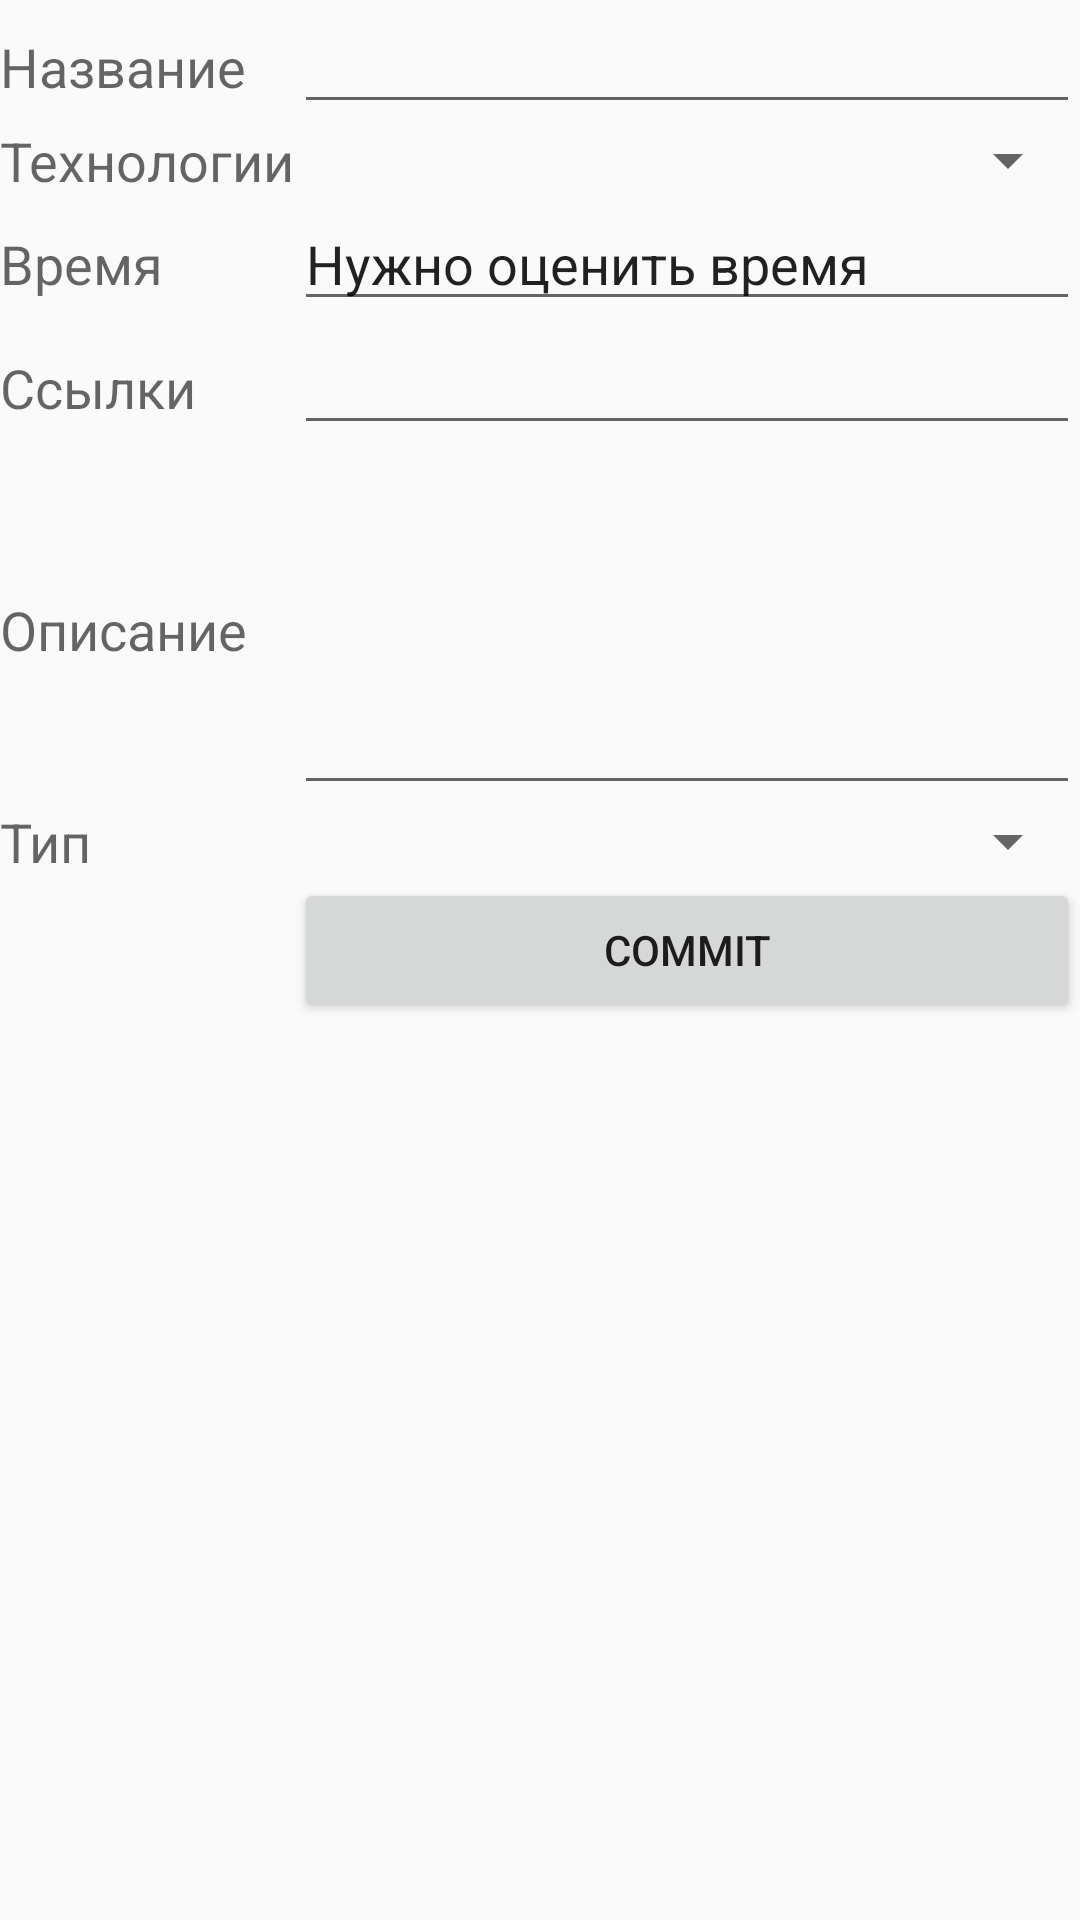

This screen was rendered from an Android layout file. Write that file and the resources it references.
<!-- AndroidManifest.xml: application theme AppTheme -->
<!-- res/layout/activity_task.xml -->
<?xml version="1.0" encoding="utf-8"?>
<TableLayout xmlns:android="http://schemas.android.com/apk/res/android"
    xmlns:tools="http://schemas.android.com/tools"
    android:layout_width="match_parent"
    android:layout_height="match_parent"
    tools:context="io.github.example.petprojectnavigator.TaskActivity"
    android:stretchColumns="1">

    <TableRow
        android:layout_width="match_parent"
        android:layout_height="match_parent">

        <TextView
            android:textAppearance="?android:attr/textAppearanceMedium"
            android:text="@string/project_lbl_name"
            android:id="@+id/lbl_name"
            android:layout_column="0" />

        <EditText
            android:layout_width="fill_parent"
            android:layout_height="wrap_content"
            android:id="@+id/e_name"
            android:layout_column="1" />

    </TableRow>

    <TableRow
        android:layout_width="match_parent"
        android:layout_height="match_parent">

        <TextView
            android:textAppearance="?android:attr/textAppearanceMedium"
            android:text="@string/project_lbl_tech"
            android:id="@+id/lbl_tech"
            android:layout_column="0" />

        <Spinner
            android:layout_width="wrap_content"
            android:layout_height="wrap_content"
            android:id="@+id/s_tech"
            android:layout_column="1" />
    </TableRow>

    <TableRow
        android:layout_width="match_parent"
        android:layout_height="match_parent">

        <TextView
            android:textAppearance="?android:attr/textAppearanceMedium"
            android:text="@string/project_lbl_time"
            android:id="@+id/lbl_time"
            android:layout_column="0" />

        <AutoCompleteTextView
            android:text="@string/task_edit_time"
            android:layout_width="wrap_content"
            android:layout_height="wrap_content"
            android:id="@+id/e_time" />

    </TableRow>

    <TableRow
        android:layout_width="match_parent"
        android:layout_height="match_parent">

        <TextView
            android:textAppearance="?android:attr/textAppearanceMedium"
            android:text="@string/project_lbl_links"
            android:id="@+id/lbl_links"
            android:layout_column="0" />

        <EditText
            android:layout_width="wrap_content"
            android:layout_height="wrap_content"
            android:id="@+id/e_links"
            android:layout_column="1" />

    </TableRow>

    <TableRow
        android:layout_width="match_parent"
        android:layout_height="match_parent">

        <TextView
            android:textAppearance="?android:attr/textAppearanceMedium"
            android:text="@string/project_lbl_desc"
            android:id="@+id/lbl_desc"
            android:layout_column="0" />

        <EditText
            android:layout_width="fill_parent"
            android:layout_height="120dp"
            android:id="@+id/e_desc"
            android:layout_column="1" />

    </TableRow>

    <TableRow
        android:layout_width="match_parent"
        android:layout_height="match_parent">

        <TextView
            android:textAppearance="?android:attr/textAppearanceMedium"
            android:text="@string/project_lbl_type"
            android:id="@+id/lbl_type"
            android:layout_column="0" />

        <Spinner
            android:layout_width="wrap_content"
            android:layout_height="wrap_content"
            android:id="@+id/s_type"
            android:layout_column="1" />

    </TableRow>

    <TableRow
        android:layout_width="match_parent"
        android:layout_height="match_parent">

        <Button
            android:text="@string/btn_save_task"
            android:id="@+id/btn_save_task"
            android:layout_column="1" />
    </TableRow>

</TableLayout>
<!-- resources referenced by this layout -->
<resources>
  <string name="btn_save_task">Commit</string>
  <string name="project_lbl_desc">Описание</string>
  <string name="project_lbl_links">Ссылки</string>
  <string name="project_lbl_name">Название</string>
  <string name="project_lbl_tech">Технологии</string>
  <string name="project_lbl_time">Время</string>
  <string name="project_lbl_type">Тип</string>
  <string name="task_edit_time">Нужно оценить время</string>
  <style name="AppTheme" parent="Theme.AppCompat.Light.NoActionBar">
          
      </style>
</resources>
